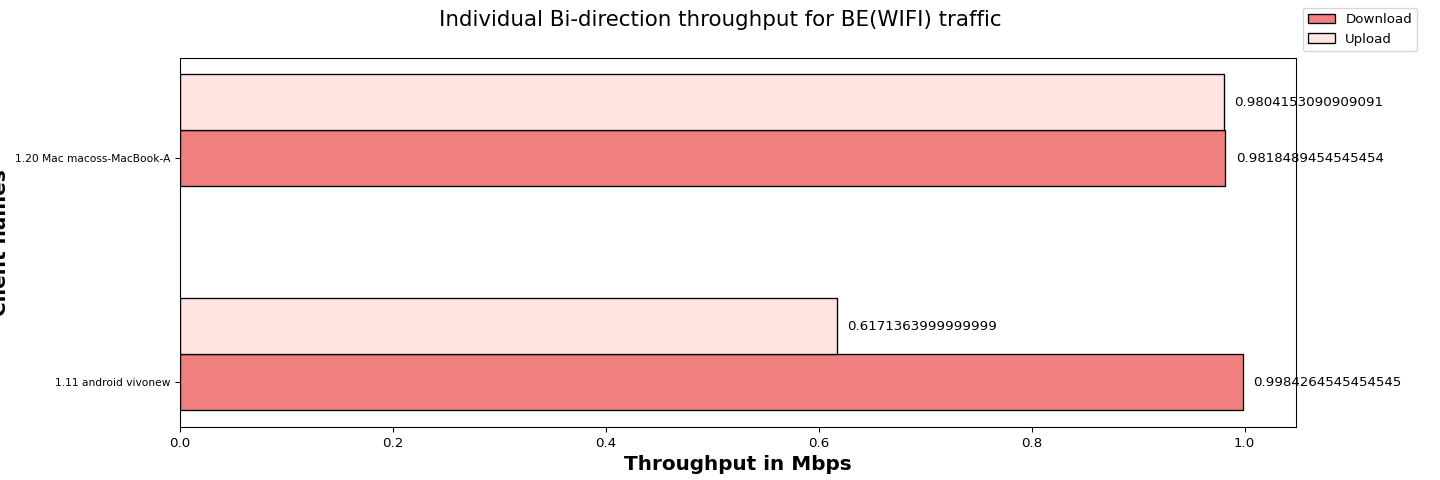

The file beside this chart, header and first rows:
Client names, Download, Upload
1.11 android vivonew, 1.00, 0.62
1.20 Mac macoss-MacBook-A, 0.98, 0.98
